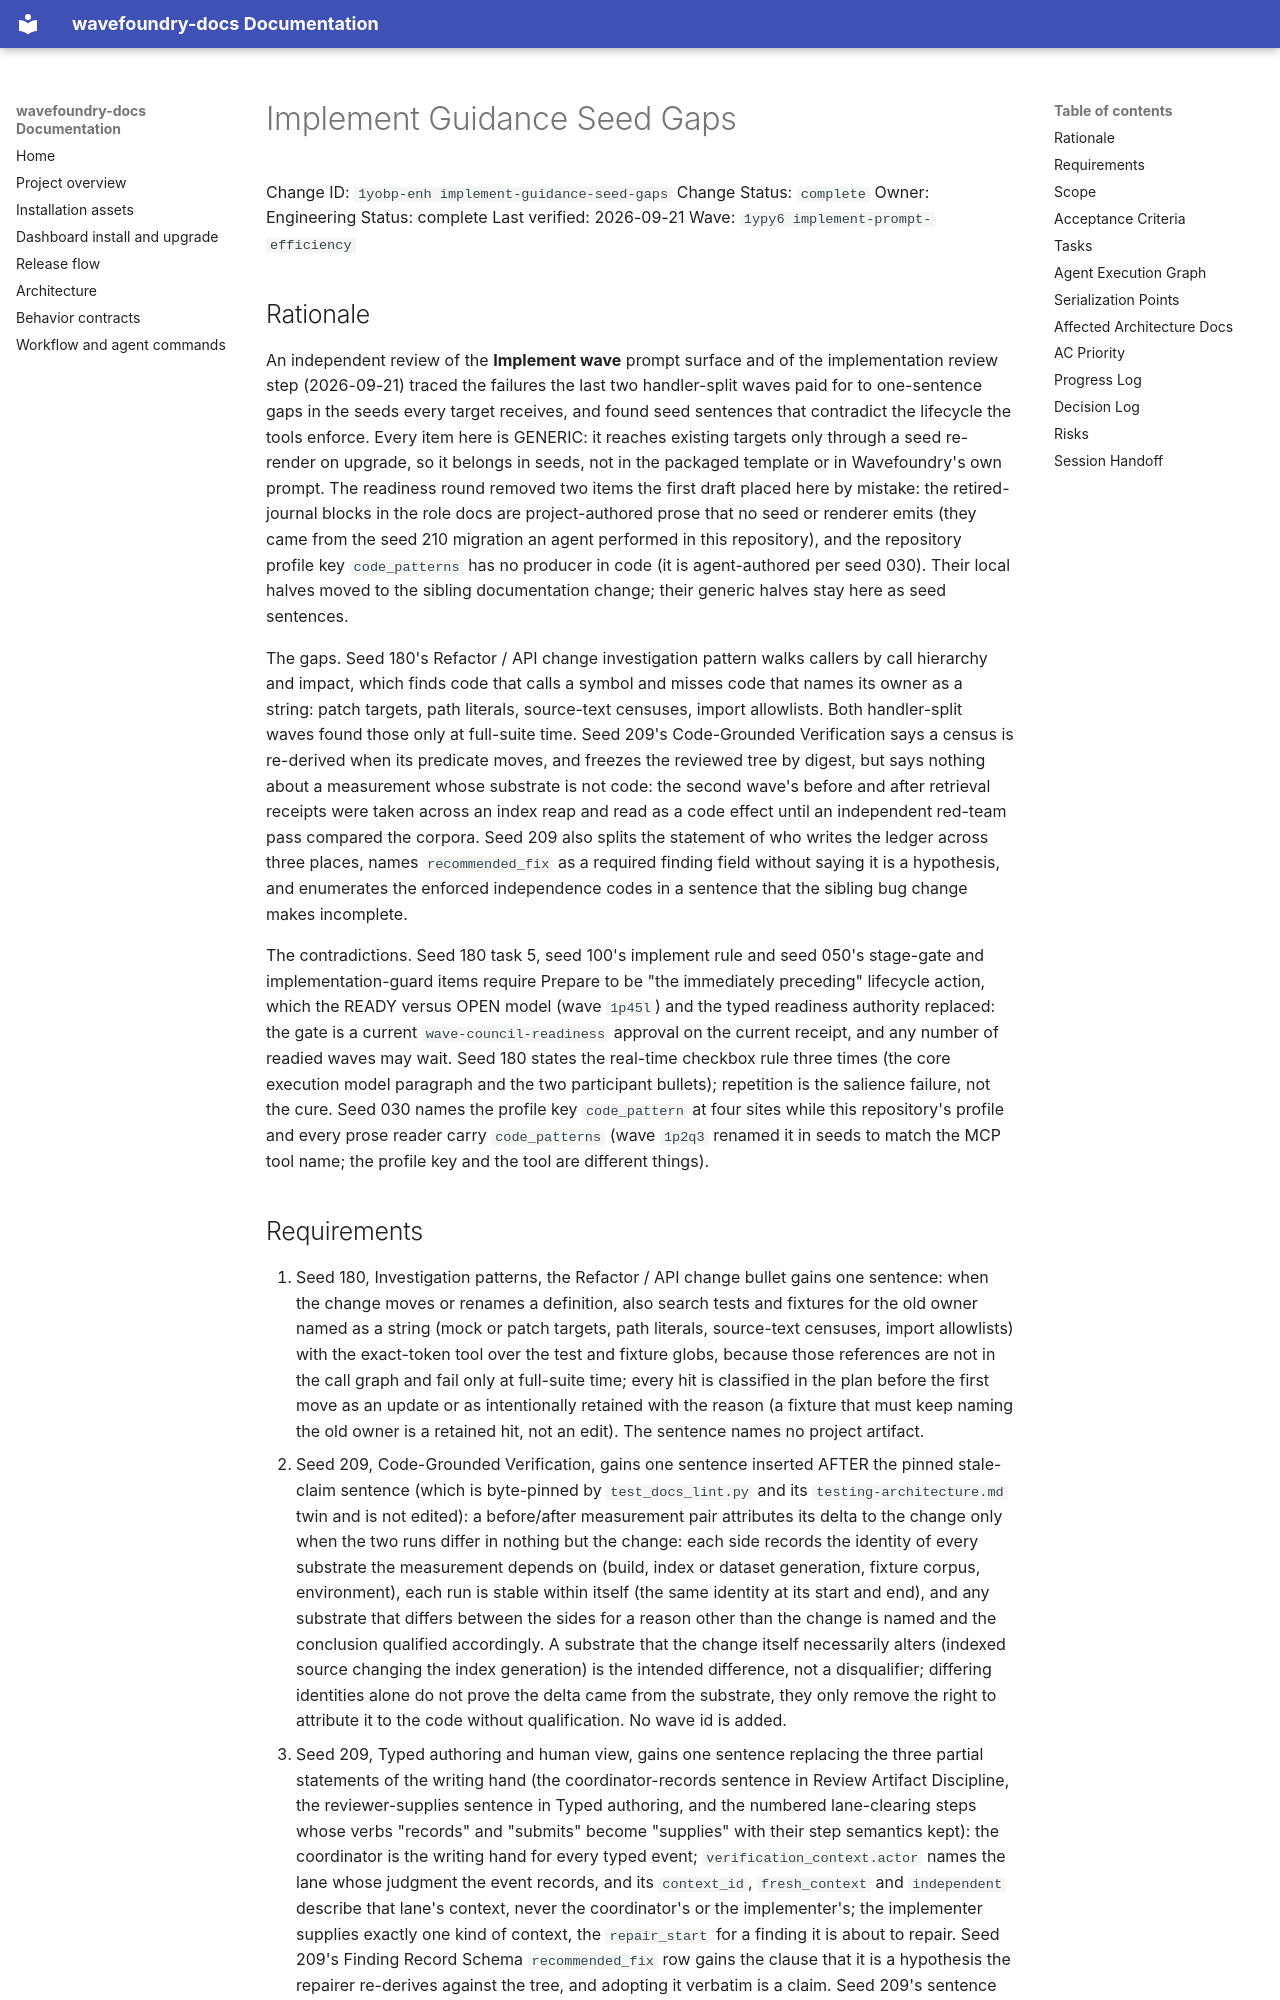

repository: coryhacking/wavefoundry · page: waves/1ypy6 implement-prompt-efficiency/1yobp-enh implement-guidance-seed-gaps/index.html · generator: mkdocs

# Implement Guidance Seed Gaps

Change ID: `1yobp-enh implement-guidance-seed-gaps`
Change Status: `complete`
Owner: Engineering
Status: complete
Last verified: 2026-09-21
Wave: `1ypy6 implement-prompt-efficiency`

## Rationale

An independent review of the **Implement wave** prompt surface and of the implementation review step (2026-09-21) traced the failures the last two handler-split waves paid for to one-sentence gaps in the seeds every target receives, and found seed sentences that contradict the lifecycle the tools enforce. Every item here is GENERIC: it reaches existing targets only through a seed re-render on upgrade, so it belongs in seeds, not in the packaged template or in Wavefoundry's own prompt. The readiness round removed two items the first draft placed here by mistake: the retired-journal blocks in the role docs are project-authored prose that no seed or renderer emits (they came from the seed 210 migration an agent performed in this repository), and the repository profile key `code_patterns` has no producer in code (it is agent-authored per seed 030). Their local halves moved to the sibling documentation change; their generic halves stay here as seed sentences.

The gaps. Seed 180's Refactor / API change investigation pattern walks callers by call hierarchy and impact, which finds code that calls a symbol and misses code that names its owner as a string: patch targets, path literals, source-text censuses, import allowlists. Both handler-split waves found those only at full-suite time. Seed 209's Code-Grounded Verification says a census is re-derived when its predicate moves, and freezes the reviewed tree by digest, but says nothing about a measurement whose substrate is not code: the second wave's before and after retrieval receipts were taken across an index reap and read as a code effect until an independent red-team pass compared the corpora. Seed 209 also splits the statement of who writes the ledger across three places, names `recommended_fix` as a required finding field without saying it is a hypothesis, and enumerates the enforced independence codes in a sentence that the sibling bug change makes incomplete.

The contradictions. Seed 180 task 5, seed 100's implement rule and seed 050's stage-gate and implementation-guard items require Prepare to be "the immediately preceding" lifecycle action, which the READY versus OPEN model (wave `1p45l`) and the typed readiness authority replaced: the gate is a current `wave-council-readiness` approval on the current receipt, and any number of readied waves may wait. Seed 180 states the real-time checkbox rule three times (the core execution model paragraph and the two participant bullets); repetition is the salience failure, not the cure. Seed 030 names the profile key `code_pattern` at four sites while this repository's profile and every prose reader carry `code_patterns` (wave `1p2q3` renamed it in seeds to match the MCP tool name; the profile key and the tool are different things).
